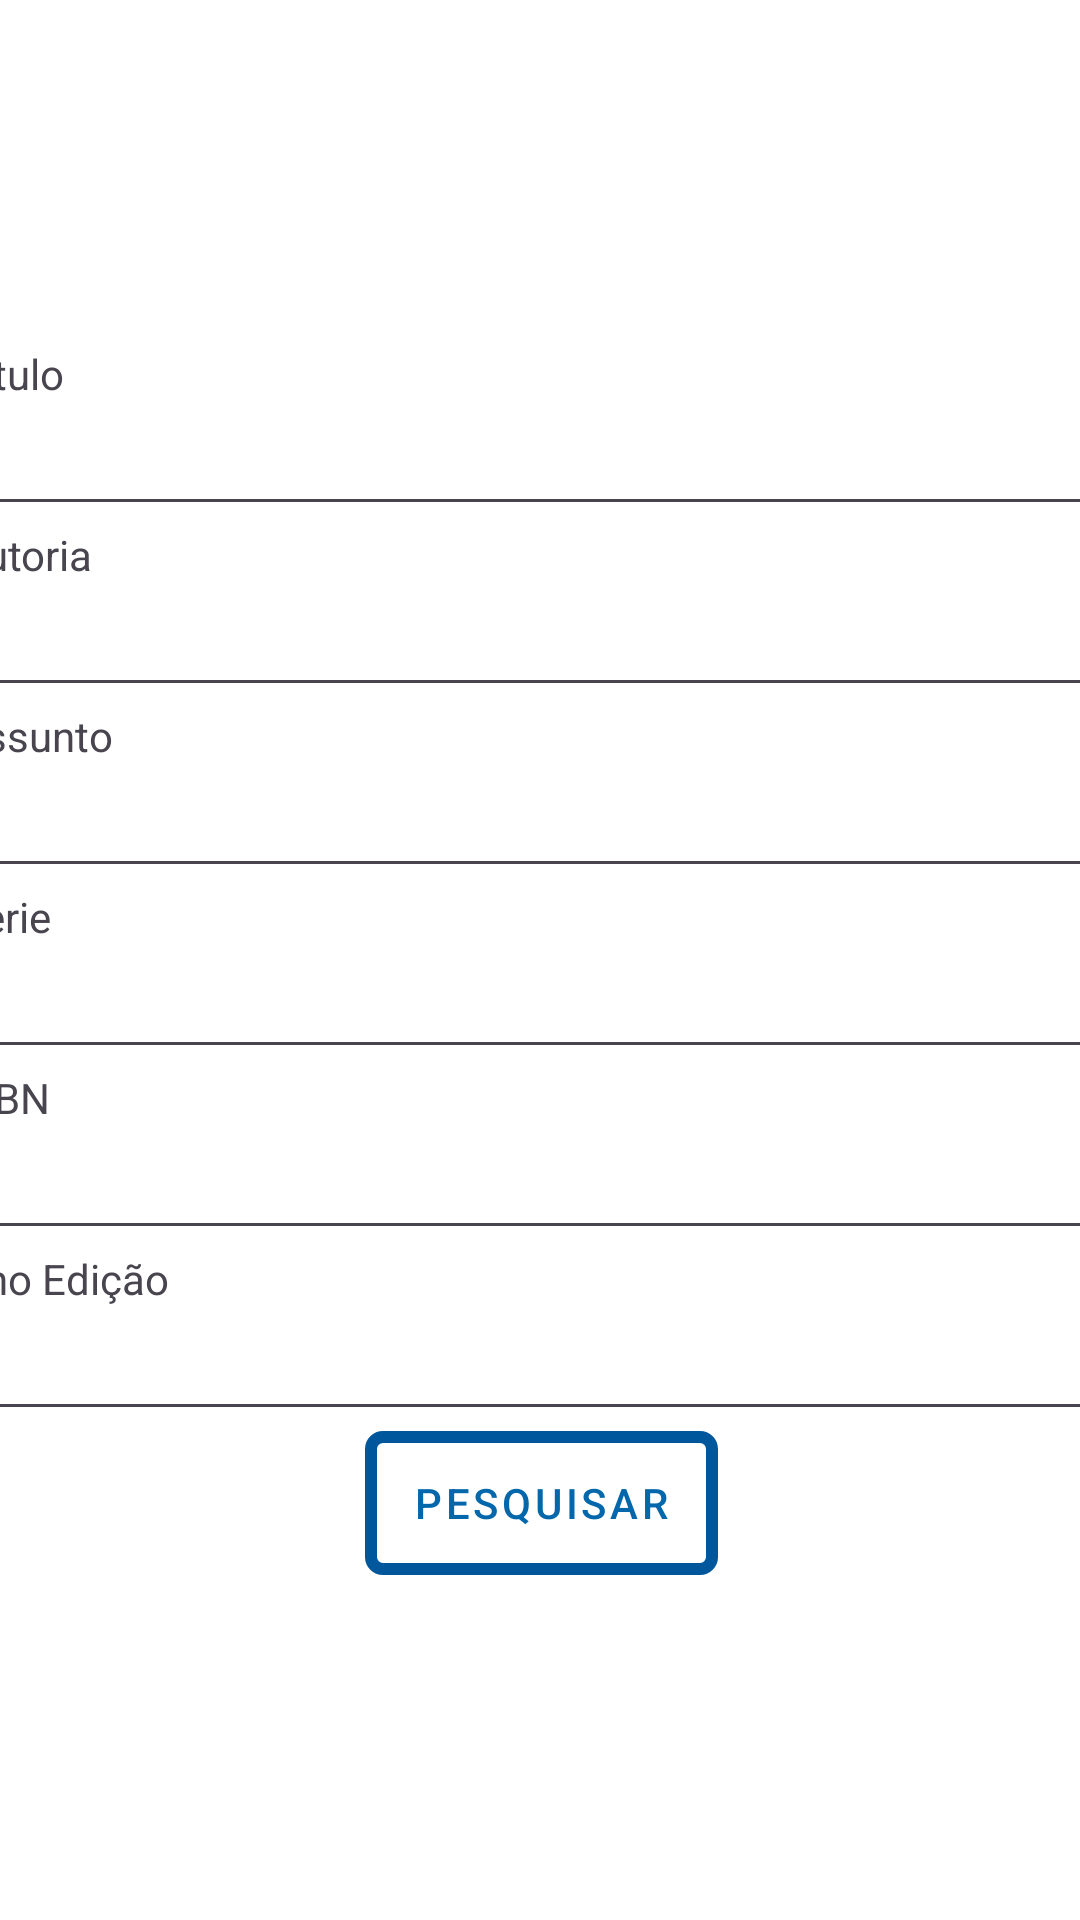

Produce the Android XML layout that renders to this screen, including the resource entries it uses.
<!-- AndroidManifest.xml: application theme Theme.UniforBiblioteca -->
<!-- res/layout/dialog_acervo_filtro.xml -->
<?xml version="1.0" encoding="utf-8"?>
<androidx.constraintlayout.widget.ConstraintLayout xmlns:android="http://schemas.android.com/apk/res/android"
    xmlns:app="http://schemas.android.com/apk/res-auto"
    xmlns:tools="http://schemas.android.com/tools"
    android:layout_width="match_parent"
    android:layout_height="wrap_content"
    android:background="@color/modalbackground">

    <LinearLayout
        android:layout_width="409dp"
        android:layout_height="wrap_content"
        android:layout_marginStart="20dp"
        android:layout_marginTop="1dp"
        android:layout_marginEnd="20dp"
        android:layout_marginBottom="1dp"
        android:orientation="vertical"
        app:layout_constraintBottom_toBottomOf="parent"
        app:layout_constraintEnd_toEndOf="parent"
        app:layout_constraintStart_toStartOf="parent"
        app:layout_constraintTop_toTopOf="parent">

        <TextView
            android:id="@+id/textView35"
            android:layout_width="match_parent"
            android:layout_height="wrap_content"
            android:layout_marginStart="10dp"
            android:text="Titulo" />

        <EditText
            android:id="@+id/tituloFiltroAcervo"
            android:layout_width="match_parent"
            android:layout_height="wrap_content"
            android:layout_marginStart="10dp"
            android:layout_marginEnd="10dp"
            android:ems="10"
            android:inputType="text" />

        <TextView
            android:id="@+id/textView36"
            android:layout_width="match_parent"
            android:layout_height="wrap_content"
            android:layout_marginStart="10dp"
            android:text="Autoria" />

        <EditText
            android:id="@+id/autoriaFiltroAcervo"
            android:layout_width="match_parent"
            android:layout_height="wrap_content"
            android:layout_marginStart="10dp"
            android:layout_marginEnd="10dp"
            android:ems="10"
            android:inputType="text" />

        <TextView
            android:id="@+id/textView37"
            android:layout_width="match_parent"
            android:layout_height="wrap_content"
            android:layout_marginStart="10dp"
            android:text="Assunto" />

        <EditText
            android:id="@+id/assuntoFiltroAcervo"
            android:layout_width="match_parent"
            android:layout_height="wrap_content"
            android:layout_marginStart="10dp"
            android:layout_marginEnd="10dp"
            android:ems="10"
            android:inputType="text" />

        <TextView
            android:id="@+id/textView38"
            android:layout_width="match_parent"
            android:layout_height="wrap_content"
            android:layout_marginStart="10dp"
            android:text="Serie" />

        <EditText
            android:id="@+id/serieFiltroAcervo"
            android:layout_width="match_parent"
            android:layout_height="wrap_content"
            android:layout_marginStart="10dp"
            android:layout_marginEnd="10dp"
            android:ems="10"
            android:inputType="text" />

        <TextView
            android:id="@+id/textView39"
            android:layout_width="match_parent"
            android:layout_height="wrap_content"
            android:layout_marginStart="10dp"
            android:text="ISBN" />

        <EditText
            android:id="@+id/isbnFiltroAcervo"
            android:layout_width="match_parent"
            android:layout_height="wrap_content"
            android:layout_marginStart="10dp"
            android:layout_marginEnd="10dp"
            android:ems="10"
            android:inputType="text" />

        <TextView
            android:id="@+id/textView40"
            android:layout_width="match_parent"
            android:layout_height="wrap_content"
            android:layout_marginStart="10dp"
            android:text="Ano Edição" />

        <EditText
            android:id="@+id/anoFiltroAcervo"
            android:layout_width="match_parent"
            android:layout_height="wrap_content"
            android:layout_marginStart="10dp"
            android:layout_marginEnd="10dp"
            android:ems="10"
            android:inputType="number" />

        <Button
            android:id="@+id/acervoPesquisarButton"
            style="@style/botao"
            android:layout_width="wrap_content"
            android:layout_height="wrap_content"
            android:layout_gravity="center"
            android:text="Pesquisar" />
    </LinearLayout>
</androidx.constraintlayout.widget.ConstraintLayout>
<!-- resources referenced by this layout -->
<resources>
  <color name="modalbackground">#FFFFFF</color>
  <style name="botao" parent="@style/Widget.MaterialComponents.Button">
          <item name="android:textColor">@color/botao_fundo</item>
          <item name="android:background">@drawable/botao</item>
          <item name="backgroundTint">@null</item>
      </style>
  <style name="Theme.UniforBiblioteca" parent="Base.Theme.UniforBiblioteca" />
  <color name="botao_fundo">#0368ab</color>
  <!-- drawable botao (drawable) -->
  <?xml version="1.0" encoding="utf-8"?>
  <shape xmlns:android="http://schemas.android.com/apk/res/android"
      android:shape="rectangle">
  
      <solid android:color="#00000000" />
  
      <stroke
          android:width="4dp"
          android:color="@color/botao_borda" />
  
      <corners android:radius="4dp" />
  </shape>
  <style name="Base.Theme.UniforBiblioteca" parent="Theme.Material3.DayNight.NoActionBar">
          
          
      </style>
  <color name="botao_borda">#01579B</color>
</resources>
